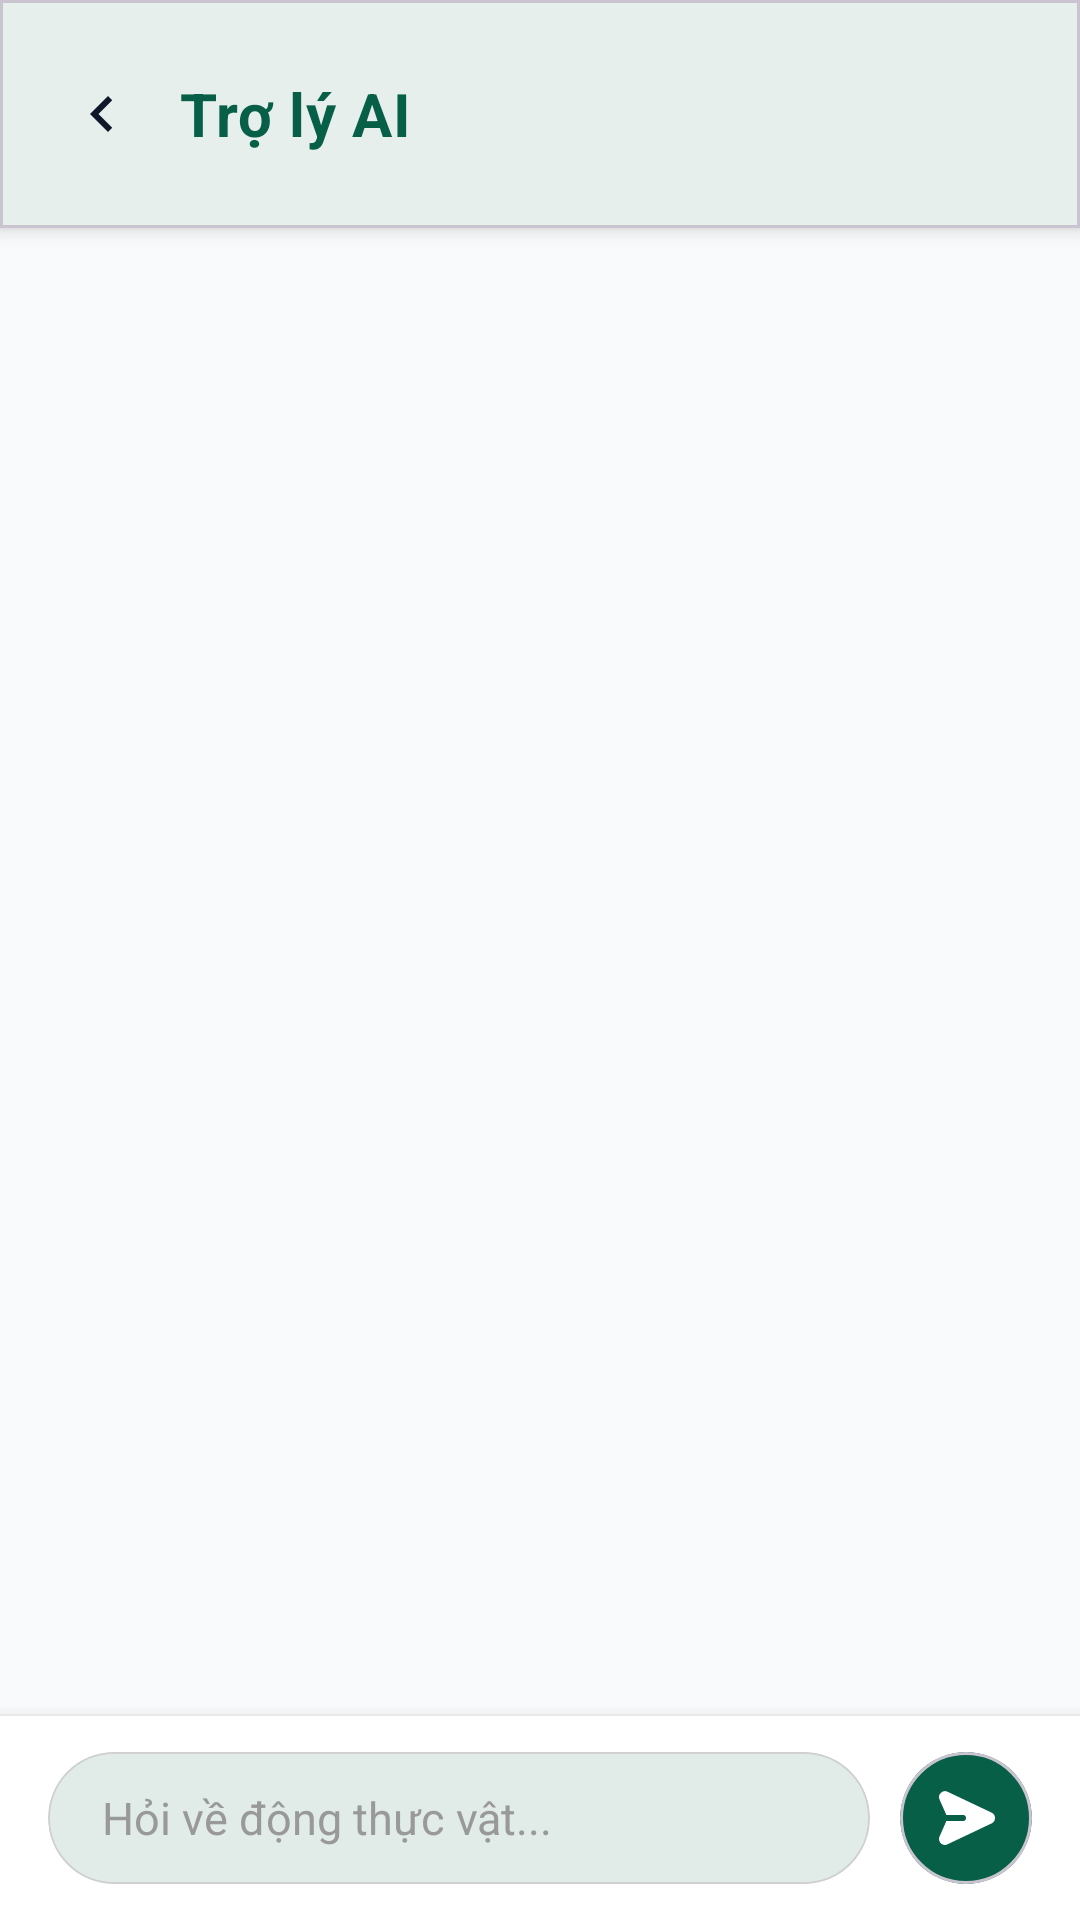

The Android layout XML behind this screen, and the referenced resources:
<!-- AndroidManifest.xml: application theme Theme.EcoLens -->
<!-- res/layout/screen_chat_bot.xml -->
<?xml version="1.0" encoding="utf-8"?>
<LinearLayout xmlns:android="http://schemas.android.com/apk/res/android"
              xmlns:app="http://schemas.android.com/apk/res-auto"
              android:layout_width="match_parent"
              android:layout_height="match_parent"
              android:orientation="vertical"
              android:background="@color/background_soft">

    
    <com.google.android.material.card.MaterialCardView
            android:layout_width="match_parent"
            android:layout_height="wrap_content"
            app:cardElevation="4dp"
            app:cardCornerRadius="0dp"
            app:cardBackgroundColor="@color/white">

        <LinearLayout
                android:layout_width="match_parent"
                android:layout_height="wrap_content"
                android:orientation="horizontal"
                android:gravity="center_vertical"
                android:paddingTop="16dp"
                android:paddingBottom="16dp"
                android:paddingStart="12dp"
                android:paddingEnd="16dp">

            <ImageView
                    android:id="@+id/btnBackChat"
                    android:layout_width="44dp"
                    android:layout_height="44dp"
                    android:src="@drawable/ic_back"
                    app:tint="@color/text_primary"
                    android:padding="10dp"
                    android:background="?attr/selectableItemBackgroundBorderless"/>

            <TextView
                    android:layout_width="wrap_content"
                    android:layout_height="wrap_content"
                    android:layout_marginStart="4dp"
                    android:text="@string/my_garden_title"
                    android:textSize="20sp"
                    android:textColor="@color/green_primary"
                    android:textStyle="bold"
                    android:letterSpacing="0.01"/>
        </LinearLayout>
    </com.google.android.material.card.MaterialCardView>

    
    <androidx.recyclerview.widget.RecyclerView
            android:id="@+id/rvChat"
            android:layout_width="match_parent"
            android:layout_height="0dp"
            android:layout_weight="1"
            android:clipToPadding="false"
            android:paddingTop="8dp"
            android:paddingBottom="8dp"
            android:paddingStart="12dp"
            android:paddingEnd="12dp"
            android:scrollbars="vertical"
            android:overScrollMode="ifContentScrolls"/>

    
    <LinearLayout
            android:layout_width="match_parent"
            android:layout_height="wrap_content"
            android:orientation="vertical"
            android:background="@color/white"
            android:elevation="8dp">

        
        <View
                android:layout_width="match_parent"
                android:layout_height="0.5dp"
                android:background="#E8E8E8"/>

        <LinearLayout
                android:layout_width="match_parent"
                android:layout_height="wrap_content"
                android:orientation="horizontal"
                android:gravity="center_vertical"
                android:paddingStart="16dp"
                android:paddingEnd="16dp"
                android:paddingTop="12dp"
                android:paddingBottom="12dp">

            
            <com.google.android.material.card.MaterialCardView
                    android:layout_width="0dp"
                    android:layout_height="wrap_content"
                    android:layout_weight="1"
                    app:cardCornerRadius="22dp"
                    app:cardElevation="0dp"
                    app:strokeColor="#D0D0D0"
                    app:strokeWidth="0.5dp"
                    app:cardBackgroundColor="@color/white">

                <EditText
                        android:id="@+id/etChatInput"
                        android:layout_width="match_parent"
                        android:layout_height="wrap_content"
                        android:background="@android:color/transparent"
                        android:hint="@string/chat_hint"
                        android:paddingStart="18dp"
                        android:paddingEnd="18dp"
                        android:paddingTop="10dp"
                        android:paddingBottom="10dp"
                        android:textSize="15sp"
                        android:maxLines="4"
                        android:minHeight="44dp"
                        android:inputType="textCapSentences|textMultiLine"
                        android:textColor="@color/text_primary"
                        android:textColorHint="#999999"/>
            </com.google.android.material.card.MaterialCardView>

            <com.google.android.material.card.MaterialCardView
                    android:layout_width="44dp"
                    android:layout_height="44dp"
                    android:layout_marginStart="10dp"
                    app:cardCornerRadius="22dp"
                    app:cardElevation="0dp"
                    app:cardBackgroundColor="@color/green_primary">

                <ImageView
                        android:id="@+id/btnSend"
                        android:layout_width="match_parent"
                        android:layout_height="match_parent"
                        android:src="@drawable/ic_send"
                        android:padding="10dp"
                        app:tint="@color/white"
                        android:background="?attr/selectableItemBackgroundBorderless"
                        android:clickable="true"
                        android:focusable="true"/>
            </com.google.android.material.card.MaterialCardView>

        </LinearLayout>
    </LinearLayout>

</LinearLayout>
<!-- resources referenced by this layout -->
<resources>
  <color name="background_soft">@color/background</color>
  <color name="green_primary">@color/primary</color>
  <color name="text_primary">#0F172A</color>
  <color name="white">#FFFFFF</color>
  <!-- drawable ic_back (drawable) -->
  <vector xmlns:android="http://schemas.android.com/apk/res/android"
          android:width="24dp"
          android:height="24dp"
          android:viewportWidth="24"
          android:viewportHeight="24">
      <path
              android:fillColor="@android:color/black"
              android:pathData="M15.41,7.41L14,6l-6,6 6,6 1.41,-1.41L10.83,12z"/>
  </vector>
  <!-- drawable ic_send (drawable) -->
  <?xml version="1.0" encoding="utf-8"?>
  <vector xmlns:android="http://schemas.android.com/apk/res/android"
          android:width="24dp"
          android:height="24dp"
          android:viewportWidth="24"
          android:viewportHeight="24">
  
      <path
              android:fillColor="#231f20"
              android:pathData="M21.66,12 A2,2,0,0,1,20.52,13.81 L5.87,20.75 A2.08,2.08,0,0,1,5,21 A2,2,0,0,1,3.18,18.18 L5.46,13 L11,13 A1,1,0,0,0,11,11 L5.46,11 L3.18,5.87 A2,2,0,0,1,5.86,3.25 L5.86,3.25 L20.51,10.19 A2,2,0,0,1,21.66,12 Z" />
  </vector>
  <string name="chat_hint">Hỏi về động thực vật...</string>
  <string name="my_garden_title">Trợ lý AI</string>
  <style name="Theme.EcoLens" parent="Base.Theme.EcoLens" />
  <color name="background">#F9FAFB</color>
  <color name="primary">#065F46</color>
  <color name="green_dark">@color/success_text</color>
  <color name="green_light">@color/primary_light</color>
  <color name="background_light">@color/surface_variant</color>
  <style name="WindowAnimationTransition">
          <item name="android:windowEnterAnimation">@android:anim/fade_in</item>
          <item name="android:windowExitAnimation">@android:anim/fade_out</item>
      </style>
  <style name="Widget.EcoLens.FloatingActionButton" parent="Widget.Material3.FloatingActionButton.Primary">
          <item name="tint">@android:color/white</item>
          <item name="elevation">6dp</item>
      </style>
  <style name="Widget.EcoLens.BottomNavigationView" parent="Widget.Material3.BottomNavigationView">
          <item name="itemIconTint">@color/bottom_nav_selector</item>
          <item name="itemTextColor">@color/bottom_nav_selector</item>
          <item name="itemTextAppearanceActive">@style/TextAppearance.EcoLens.BottomNav.Active</item>
          <item name="itemTextAppearanceInactive">@style/TextAppearance.EcoLens.BottomNav.Inactive</item>
          <item name="labelVisibilityMode">labeled</item>
          <item name="android:background">@android:color/white</item>
          <item name="elevation">8dp</item>
      </style>
  <color name="success_text">#065F46</color>
  <color name="primary_light">#10B981</color>
  <color name="surface_variant">#F9FAFB</color>
  <style name="TextAppearance.EcoLens.BottomNav.Active" parent="TextAppearance.Material3.LabelSmall">
          <item name="android:textStyle">bold</item>
          <item name="android:textSize">12sp</item>
      </style>
  <style name="TextAppearance.EcoLens.BottomNav.Inactive" parent="TextAppearance.Material3.LabelSmall">
          <item name="android:textStyle">normal</item>
          <item name="android:textSize">12sp</item>
      </style>
</resources>
